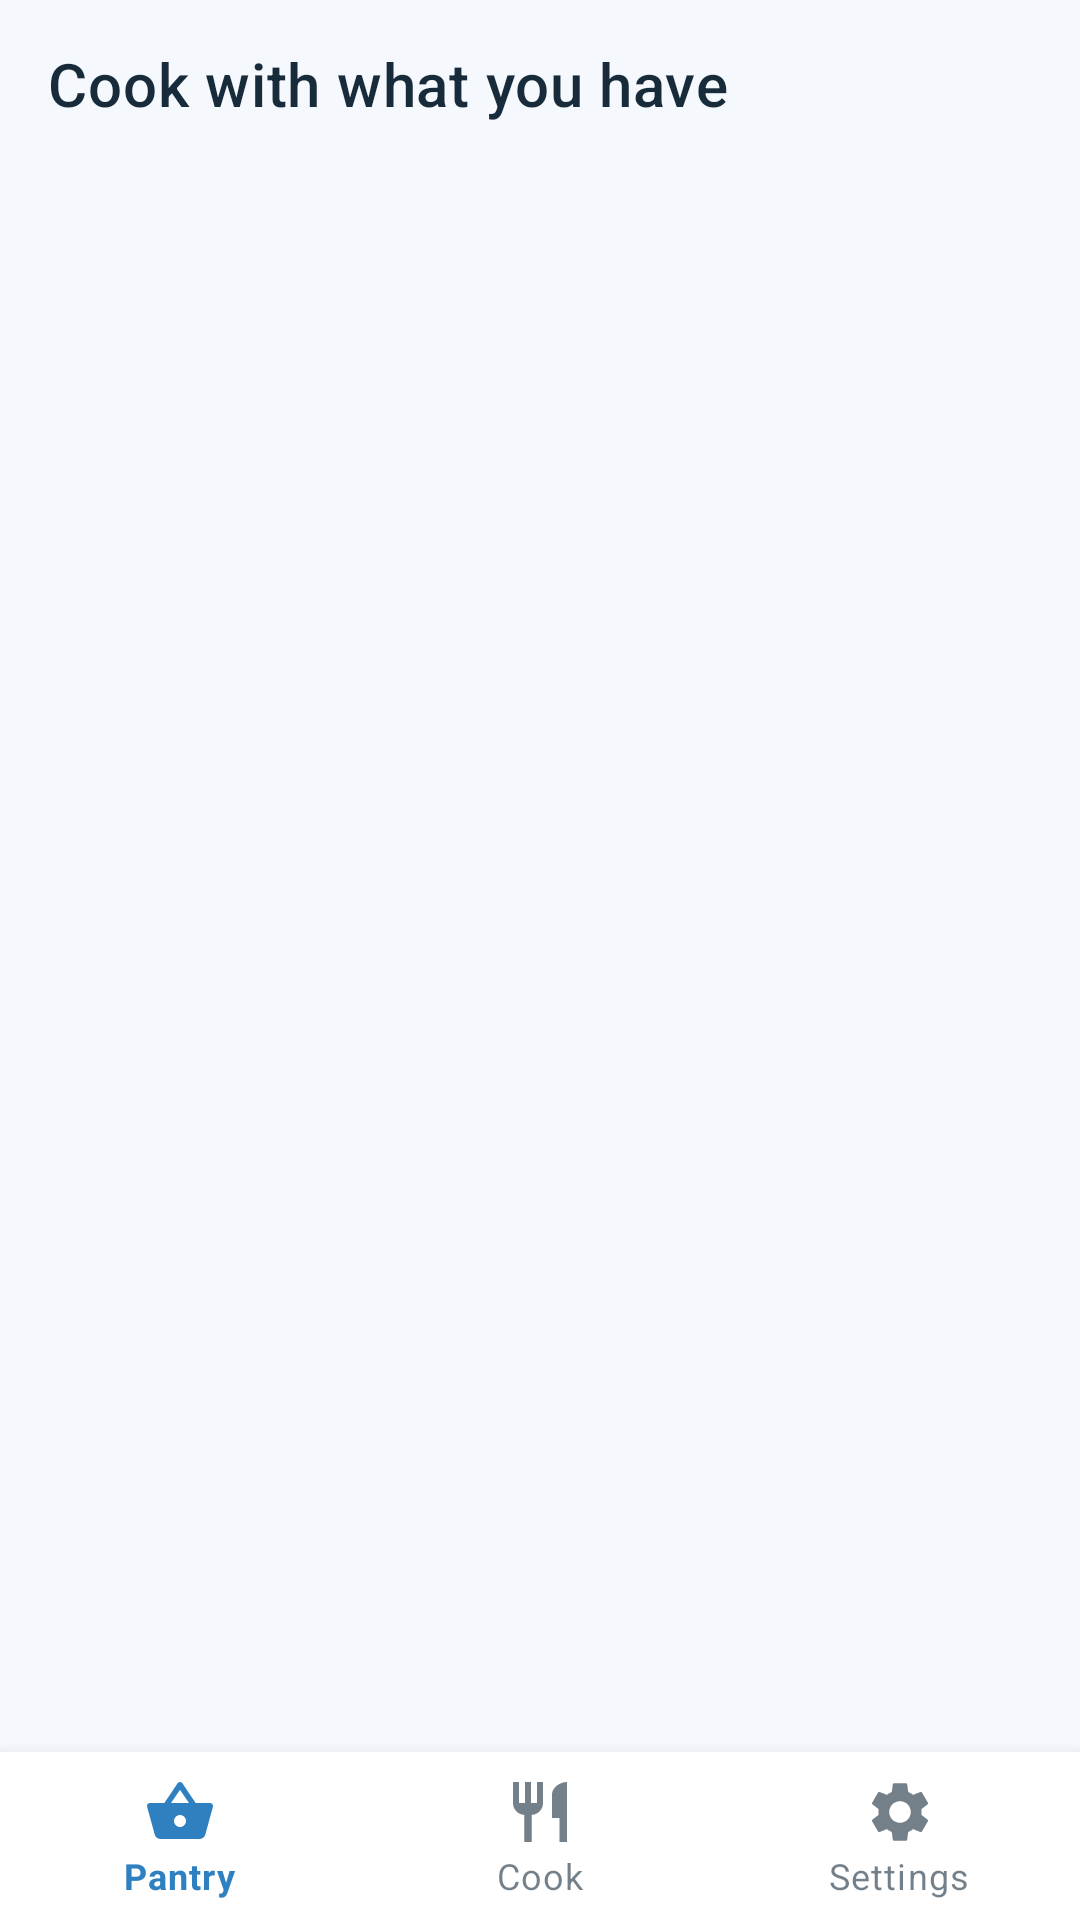

Write the Android layout XML for this screen, with the resource values it uses.
<!-- AndroidManifest.xml: application theme Theme.SmartPantry -->
<!-- res/layout/activity_suggested_recipes.xml -->
<?xml version="1.0" encoding="utf-8"?>
<androidx.constraintlayout.widget.ConstraintLayout xmlns:android="http://schemas.android.com/apk/res/android"
    xmlns:app="http://schemas.android.com/apk/res-auto"
    android:layout_width="match_parent"
    android:layout_height="match_parent"
    android:background="@color/window_bg">

    <com.google.android.material.appbar.MaterialToolbar
        android:id="@+id/toolbar"
        android:layout_width="0dp"
        android:layout_height="?attr/actionBarSize"
        android:background="@color/window_bg"
        app:title="@string/title_cook"
        app:titleTextColor="@color/ink"
        app:subtitleTextColor="@color/muted"
        app:layout_constraintTop_toTopOf="parent"
        app:layout_constraintStart_toStartOf="parent"
        app:layout_constraintEnd_toEndOf="parent" />

    <com.google.android.material.tabs.TabLayout
        android:id="@+id/tabLayout"
        android:layout_width="0dp"
        android:layout_height="wrap_content"
        android:background="@color/window_bg"
        app:tabIndicatorColor="@color/brand"
        app:tabSelectedTextColor="@color/brand"
        app:tabTextColor="@color/muted"
        app:tabMode="fixed"
        app:tabGravity="fill"
        app:layout_constraintTop_toBottomOf="@id/toolbar"
        app:layout_constraintStart_toStartOf="parent"
        app:layout_constraintEnd_toEndOf="parent" />

    <TextView
        android:id="@+id/textAlmostNote"
        android:layout_width="0dp"
        android:layout_height="wrap_content"
        android:layout_margin="16dp"
        android:background="@drawable/bg_status_no"
        android:padding="12dp"
        android:text="@string/almost_note"
        android:textColor="@color/ink"
        android:textSize="13sp"
        android:visibility="gone"
        app:layout_constraintTop_toBottomOf="@id/tabLayout"
        app:layout_constraintStart_toStartOf="parent"
        app:layout_constraintEnd_toEndOf="parent" />

    <TextView
        android:id="@+id/textFootnote"
        android:layout_width="0dp"
        android:layout_height="wrap_content"
        android:gravity="center"
        android:padding="6dp"
        android:textColor="@color/muted"
        android:textSize="13sp"
        android:visibility="gone"
        app:layout_constraintBottom_toTopOf="@id/bottomNav"
        app:layout_constraintStart_toStartOf="parent"
        app:layout_constraintEnd_toEndOf="parent" />

    <androidx.recyclerview.widget.RecyclerView
        android:id="@+id/recyclerRecipes"
        android:layout_width="0dp"
        android:layout_height="0dp"
        android:clipToPadding="false"
        android:paddingTop="8dp"
        android:paddingBottom="8dp"
        app:layout_constraintTop_toBottomOf="@id/textAlmostNote"
        app:layout_constraintBottom_toTopOf="@id/textFootnote"
        app:layout_constraintStart_toStartOf="parent"
        app:layout_constraintEnd_toEndOf="parent" />

    <LinearLayout
        android:id="@+id/emptyState"
        android:layout_width="0dp"
        android:layout_height="0dp"
        android:gravity="center"
        android:orientation="vertical"
        android:padding="32dp"
        android:visibility="gone"
        app:layout_constraintTop_toBottomOf="@id/textAlmostNote"
        app:layout_constraintBottom_toTopOf="@id/textFootnote"
        app:layout_constraintStart_toStartOf="parent"
        app:layout_constraintEnd_toEndOf="parent">

        <TextView
            android:id="@+id/emptyTitle"
            android:layout_width="wrap_content"
            android:layout_height="wrap_content"
            android:gravity="center"
            android:textColor="@color/ink"
            android:textSize="19sp"
            android:textStyle="bold" />

        <TextView
            android:id="@+id/emptyMessage"
            android:layout_width="wrap_content"
            android:layout_height="wrap_content"
            android:layout_marginTop="6dp"
            android:layout_marginBottom="16dp"
            android:gravity="center"
            android:textColor="@color/muted" />

        <Button
            android:id="@+id/buttonEmptyAdd"
            android:layout_width="wrap_content"
            android:layout_height="wrap_content"
            android:text="@string/action_add_ingredient" />
    </LinearLayout>

    <com.google.android.material.bottomnavigation.BottomNavigationView
        android:id="@+id/bottomNav"
        android:layout_width="0dp"
        android:layout_height="wrap_content"
        android:background="@color/surface"
        app:labelVisibilityMode="labeled"
        app:menu="@menu/bottom_nav"
        app:layout_constraintBottom_toBottomOf="parent"
        app:layout_constraintStart_toStartOf="parent"
        app:layout_constraintEnd_toEndOf="parent" />
</androidx.constraintlayout.widget.ConstraintLayout>
<!-- resources referenced by this layout -->
<resources>
  <color name="brand">#2F80C0</color>
  <color name="ink">#172B3A</color>
  <color name="muted">#607482</color>
  <color name="surface">#FFFFFF</color>
  <color name="window_bg">#F5F9FD</color>
  <string name="action_add_ingredient">Add ingredient</string>
  <string name="almost_note">These recipes each miss exactly one ingredient, so they are kept out of your suggestions.</string>
  <string name="title_cook">Cook with what you have</string>
  <style name="Theme.SmartPantry" parent="Theme.MaterialComponents.Light.NoActionBar">
          <item name="colorPrimary">@color/brand</item>
          <item name="colorOnPrimary">@color/white</item>
          <item name="colorPrimaryVariant">@color/brand</item>
          <item name="colorSecondary">@color/brand</item>
          <item name="colorOnSecondary">@color/white</item>
          <item name="colorSurface">@color/surface</item>
          <item name="colorOnSurface">@color/ink</item>
          <item name="android:windowBackground">@color/window_bg</item>
          <item name="android:statusBarColor">@color/window_bg</item>
          <item name="android:windowLightStatusBar">true</item>
          <item name="android:textColorPrimary">@color/ink</item>
          <item name="android:textColorSecondary">@color/muted</item>
      </style>
  <color name="white">#FFFFFF</color>
</resources>
